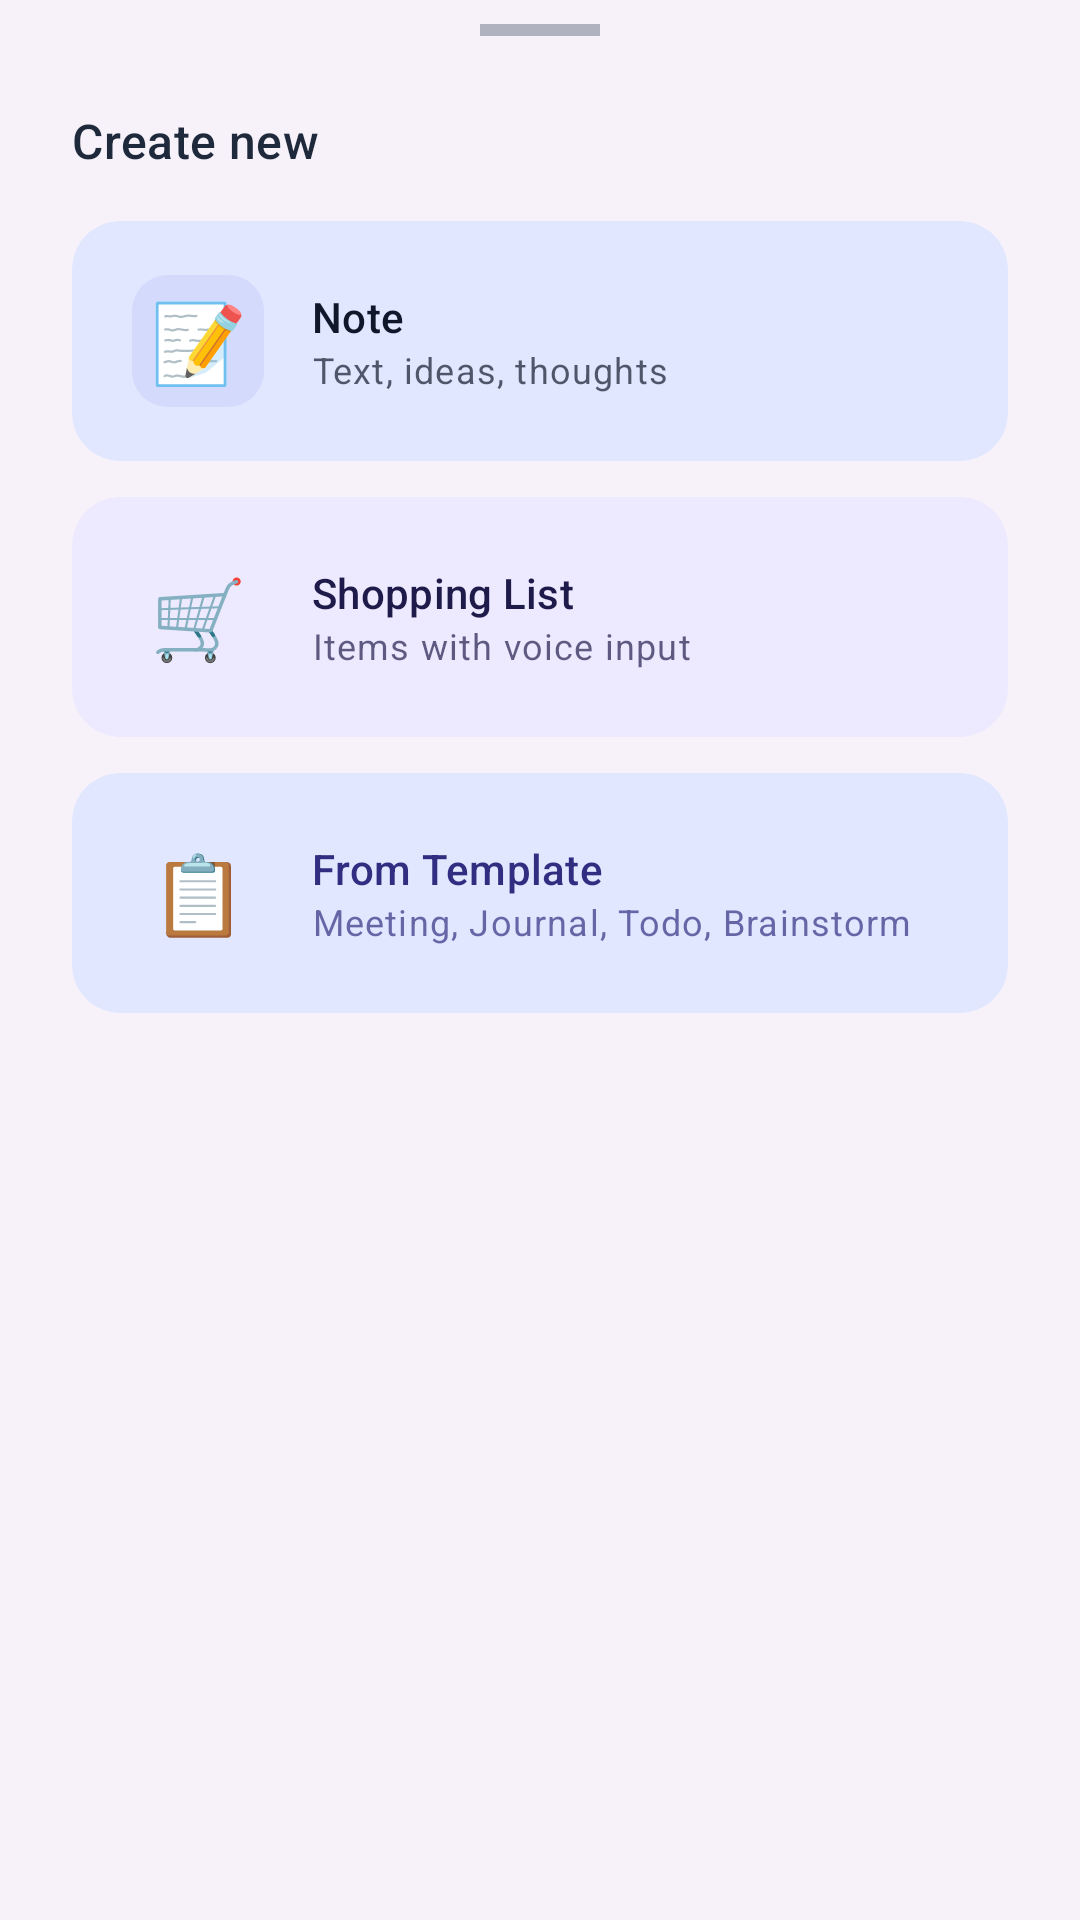

Produce the Android XML layout that renders to this screen, including the resource entries it uses.
<!-- AndroidManifest.xml: application theme Theme.QuickNotes -->
<!-- res/layout/bottom_sheet_new_item.xml -->
<?xml version="1.0" encoding="utf-8"?>
<LinearLayout
    xmlns:android="http://schemas.android.com/apk/res/android"
    xmlns:app="http://schemas.android.com/apk/res-auto"
    android:layout_width="match_parent"
    android:layout_height="wrap_content"
    android:orientation="vertical"
    android:paddingHorizontal="24dp"
    android:paddingTop="8dp"
    android:paddingBottom="32dp"
    android:background="?attr/colorSurfaceContainerLow">

    
    <View
        android:layout_width="40dp"
        android:layout_height="4dp"
        android:layout_gravity="center_horizontal"
        android:layout_marginBottom="24dp"
        android:background="?attr/colorOnSurfaceVariant"
        android:backgroundTint="?attr/colorOnSurfaceVariant"
        android:alpha="0.4" />

    <TextView
        android:layout_width="wrap_content"
        android:layout_height="wrap_content"
        android:text="Create new"
        android:textAppearance="@style/TextAppearance.Material3.TitleMedium"
        android:textColor="?attr/colorOnSurface"
        android:layout_marginBottom="16dp" />

    
    <com.google.android.material.card.MaterialCardView
        android:id="@+id/cardNote"
        android:layout_width="match_parent"
        android:layout_height="80dp"
        android:layout_marginBottom="12dp"
        app:cardCornerRadius="16dp"
        app:cardElevation="0dp"
        app:cardBackgroundColor="?attr/colorPrimaryContainer"
        app:strokeWidth="0dp"
        android:clickable="true"
        android:focusable="true"
        android:foreground="?attr/selectableItemBackground">

        <LinearLayout
            android:layout_width="match_parent"
            android:layout_height="match_parent"
            android:orientation="horizontal"
            android:gravity="center_vertical"
            android:paddingHorizontal="20dp">

            <TextView
                android:layout_width="44dp"
                android:layout_height="44dp"
                android:text="📝"
                android:textSize="26sp"
                android:gravity="center"
                android:background="@drawable/icon_bg_note"
                android:layout_marginEnd="16dp" />

            <LinearLayout
                android:layout_width="0dp"
                android:layout_height="wrap_content"
                android:layout_weight="1"
                android:orientation="vertical">

                <TextView
                    android:layout_width="wrap_content"
                    android:layout_height="wrap_content"
                    android:text="Note"
                    android:textAppearance="@style/TextAppearance.Material3.TitleSmall"
                    android:textColor="?attr/colorOnPrimaryContainer" />

                <TextView
                    android:layout_width="wrap_content"
                    android:layout_height="wrap_content"
                    android:text="Text, ideas, thoughts"
                    android:textAppearance="@style/TextAppearance.Material3.BodySmall"
                    android:textColor="?attr/colorOnPrimaryContainer"
                    android:alpha="0.7" />

            </LinearLayout>

        </LinearLayout>

    </com.google.android.material.card.MaterialCardView>

    
    <com.google.android.material.card.MaterialCardView
        android:id="@+id/cardShopping"
        android:layout_width="match_parent"
        android:layout_height="80dp"
        app:cardCornerRadius="16dp"
        app:cardElevation="0dp"
        app:cardBackgroundColor="?attr/colorSecondaryContainer"
        app:strokeWidth="0dp"
        android:clickable="true"
        android:focusable="true"
        android:foreground="?attr/selectableItemBackground">

        <LinearLayout
            android:layout_width="match_parent"
            android:layout_height="match_parent"
            android:orientation="horizontal"
            android:gravity="center_vertical"
            android:paddingHorizontal="20dp">

            <TextView
                android:layout_width="44dp"
                android:layout_height="44dp"
                android:text="🛒"
                android:textSize="26sp"
                android:gravity="center"
                android:background="@drawable/icon_bg_shopping"
                android:layout_marginEnd="16dp" />

            <LinearLayout
                android:layout_width="0dp"
                android:layout_height="wrap_content"
                android:layout_weight="1"
                android:orientation="vertical">

                <TextView
                    android:layout_width="wrap_content"
                    android:layout_height="wrap_content"
                    android:text="Shopping List"
                    android:textAppearance="@style/TextAppearance.Material3.TitleSmall"
                    android:textColor="?attr/colorOnSecondaryContainer" />

                <TextView
                    android:layout_width="wrap_content"
                    android:layout_height="wrap_content"
                    android:text="Items with voice input"
                    android:textAppearance="@style/TextAppearance.Material3.BodySmall"
                    android:textColor="?attr/colorOnSecondaryContainer"
                    android:alpha="0.7" />

            </LinearLayout>

        </LinearLayout>

    </com.google.android.material.card.MaterialCardView>

    <com.google.android.material.card.MaterialCardView
        android:id="@+id/cardTemplate"
        android:layout_width="match_parent"
        android:layout_height="80dp"
        android:layout_marginTop="12dp"
        app:cardCornerRadius="16dp"
        app:cardElevation="0dp"
        app:cardBackgroundColor="?attr/colorTertiaryContainer"
        app:strokeWidth="0dp"
        android:clickable="true"
        android:focusable="true"
        android:foreground="?attr/selectableItemBackground">
        <LinearLayout android:layout_width="match_parent" android:layout_height="match_parent"
            android:orientation="horizontal" android:gravity="center_vertical" android:paddingHorizontal="20dp">
            <TextView android:layout_width="44dp" android:layout_height="44dp" android:text="📋"
                android:textSize="26sp" android:gravity="center" android:layout_marginEnd="16dp"/>
            <LinearLayout android:layout_width="0dp" android:layout_height="wrap_content" android:layout_weight="1" android:orientation="vertical">
                <TextView android:layout_width="wrap_content" android:layout_height="wrap_content"
                    android:text="From Template"
                    android:textAppearance="@style/TextAppearance.Material3.TitleSmall"
                    android:textColor="?attr/colorOnTertiaryContainer"/>
                <TextView android:layout_width="wrap_content" android:layout_height="wrap_content"
                    android:text="Meeting, Journal, Todo, Brainstorm"
                    android:textAppearance="@style/TextAppearance.Material3.BodySmall"
                    android:textColor="?attr/colorOnTertiaryContainer"
                    android:alpha="0.7"/>
            </LinearLayout>
        </LinearLayout>
    </com.google.android.material.card.MaterialCardView>

</LinearLayout>
<!-- resources referenced by this layout -->
<resources>
  <!-- drawable icon_bg_note (drawable) -->
  <?xml version="1.0" encoding="utf-8"?>
  <shape xmlns:android="http://schemas.android.com/apk/res/android"
      android:shape="rectangle">
      <solid android:color="#1A6366D1" />
      <corners android:radius="12dp" />
  </shape>
  <style name="Theme.QuickNotes" parent="Base.Theme.QuickNotes" />
  <style name="Base.Theme.QuickNotes" parent="Theme.Material3.DayNight.NoActionBar">
          <item name="colorPrimary">@color/md_theme_light_primary</item>
          <item name="colorOnPrimary">@color/md_theme_light_onPrimary</item>
          <item name="colorPrimaryContainer">@color/md_theme_light_primaryContainer</item>
          <item name="colorOnPrimaryContainer">@color/md_theme_light_onPrimaryContainer</item>
  
          <item name="colorSecondary">@color/md_theme_light_secondary</item>
          <item name="colorOnSecondary">@color/md_theme_light_onSecondary</item>
          <item name="colorSecondaryContainer">@color/md_theme_light_secondaryContainer</item>
          <item name="colorOnSecondaryContainer">@color/md_theme_light_onSecondaryContainer</item>
  
          <item name="colorTertiary">@color/md_theme_light_tertiary</item>
          <item name="colorOnTertiary">@color/md_theme_light_onTertiary</item>
          <item name="colorTertiaryContainer">@color/md_theme_light_tertiaryContainer</item>
          <item name="colorOnTertiaryContainer">@color/md_theme_light_onTertiaryContainer</item>
  
          <item name="colorSurface">@color/md_theme_light_surface</item>
          <item name="colorOnSurface">@color/md_theme_light_onSurface</item>
          <item name="colorSurfaceVariant">@color/md_theme_light_surfaceVariant</item>
          <item name="colorOnSurfaceVariant">@color/md_theme_light_onSurfaceVariant</item>
  
          <item name="android:colorBackground">@color/md_theme_light_background</item>
          <item name="colorOnBackground">@color/md_theme_light_onBackground</item>
  
          <item name="colorError">@color/error</item>
          <item name="colorErrorContainer">@color/errorContainer</item>
  
          
          <item name="android:statusBarColor">@android:color/transparent</item>
          <item name="android:windowLightStatusBar">true</item>
          <item name="android:navigationBarColor">@android:color/transparent</item>
          <item name="android:windowLightNavigationBar">true</item>
  
          
          <item name="android:windowDrawsSystemBarBackgrounds">true</item>
          <item name="android:fitsSystemWindows">false</item>
      </style>
  <color name="md_theme_light_primary">#4F46E5</color>
  <color name="md_theme_light_onPrimary">#FFFFFF</color>
  <color name="md_theme_light_primaryContainer">#E0E7FF</color>
  <color name="md_theme_light_onPrimaryContainer">#0F172A</color>
  <color name="md_theme_light_secondary">#7C3AED</color>
  <color name="md_theme_light_onSecondary">#FFFFFF</color>
  <color name="md_theme_light_secondaryContainer">#EDE9FE</color>
  <color name="md_theme_light_onSecondaryContainer">#1E1B4B</color>
  <color name="md_theme_light_tertiary">#6366F1</color>
  <color name="md_theme_light_onTertiary">#FFFFFF</color>
  <color name="md_theme_light_tertiaryContainer">#E0E7FF</color>
  <color name="md_theme_light_onTertiaryContainer">#312E81</color>
  <color name="md_theme_light_surface">#FAFBFF</color>
  <color name="md_theme_light_onSurface">#1E293B</color>
  <color name="md_theme_light_surfaceVariant">#F1F5F9</color>
  <color name="md_theme_light_onSurfaceVariant">#475569</color>
  <color name="md_theme_light_background">#FFFFFF</color>
  <color name="md_theme_light_onBackground">#0F172A</color>
  <color name="error">#EF4444</color>
  <color name="errorContainer">#FEE2E2</color>
</resources>
